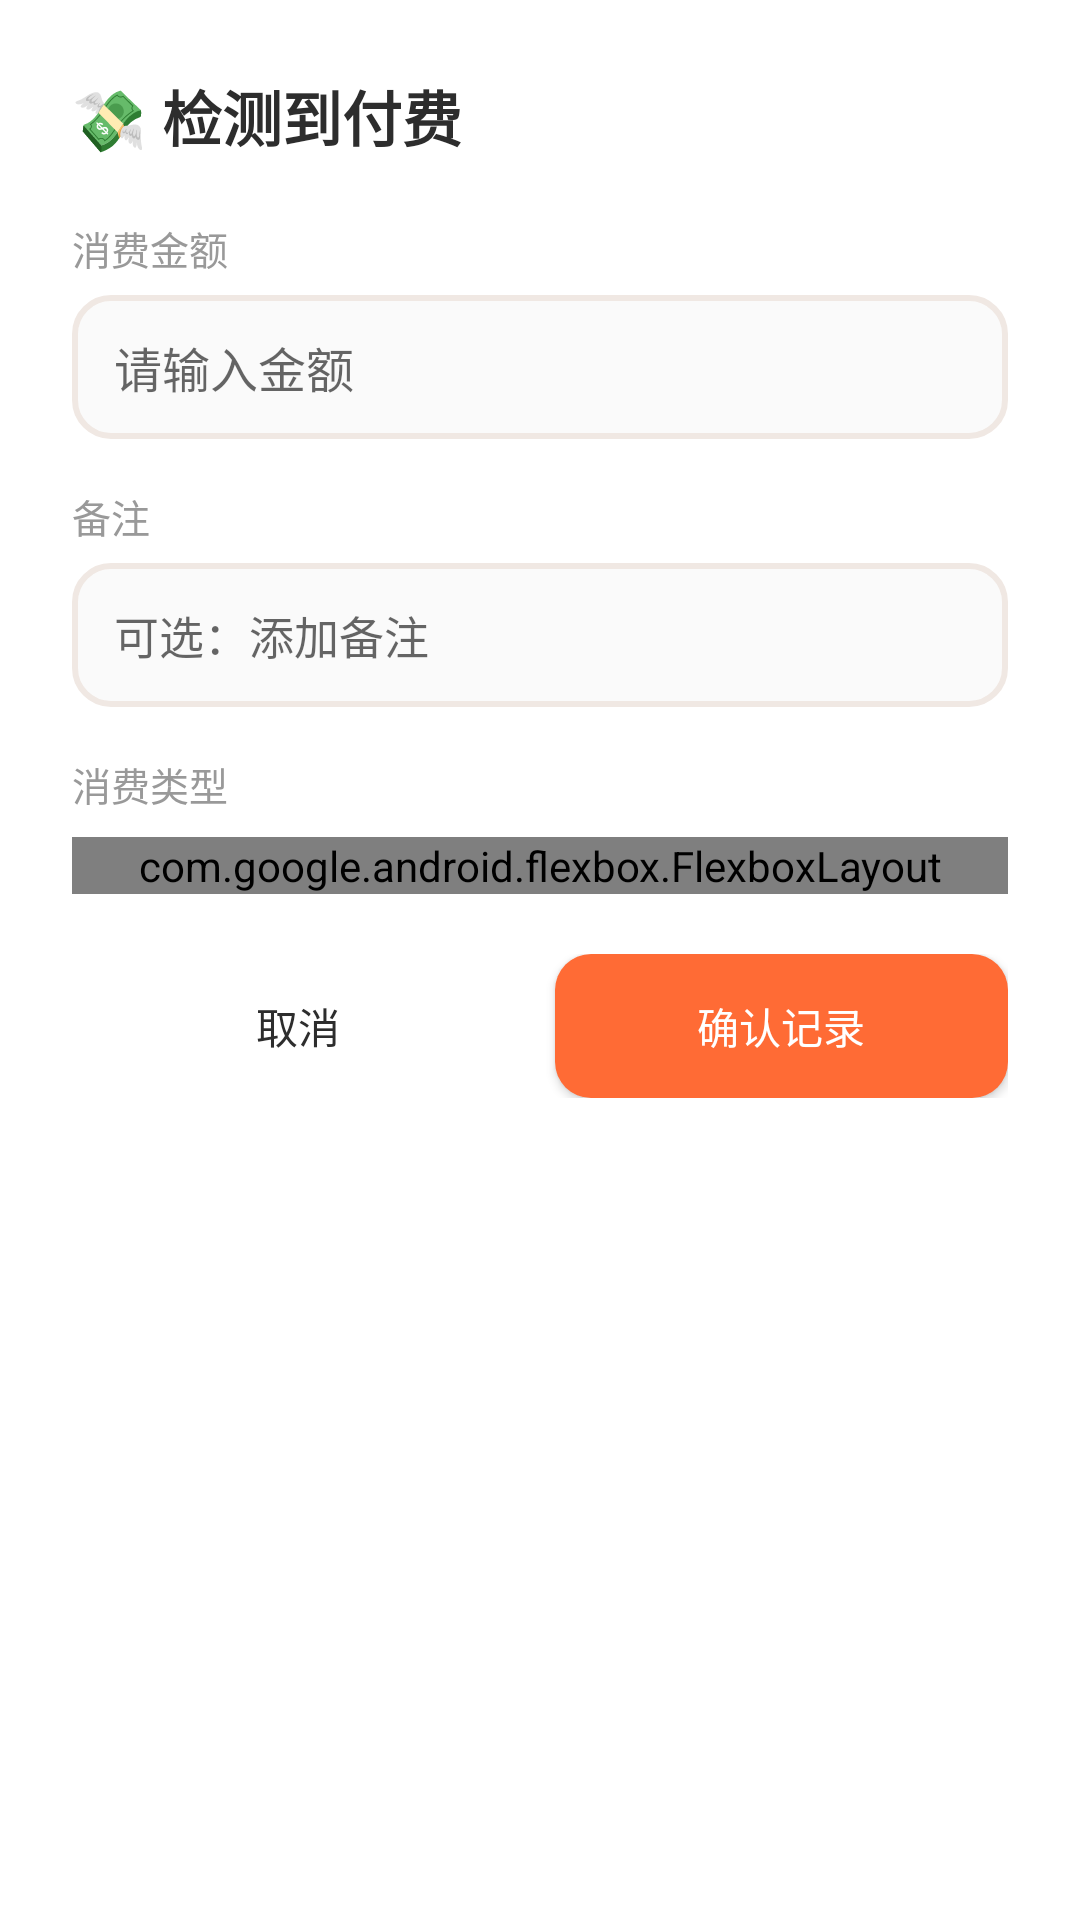

The Android layout XML behind this screen, and the referenced resources:
<!-- AndroidManifest.xml: application theme Theme.TaoliXingqiu -->
<!-- res/layout/dialog_payment.xml -->
<?xml version="1.0" encoding="utf-8"?>
<LinearLayout xmlns:android="http://schemas.android.com/apk/res/android"
    xmlns:app="http://schemas.android.com/apk/res-auto"
    android:layout_width="match_parent"
    android:layout_height="wrap_content"
    android:orientation="vertical"
    android:padding="24dp">

    <TextView android:text="💸 检测到付费"
        android:layout_width="wrap_content" android:layout_height="wrap_content"
        android:textSize="20sp" android:textStyle="bold"
        android:textColor="@color/text_primary"
        android:gravity="center"
        android:layout_marginBottom="20dp" />

    <TextView android:text="消费金额" android:textSize="13sp"
        android:layout_width="wrap_content" android:layout_height="wrap_content"
        android:textColor="@color/text_secondary" android:layout_marginBottom="6dp" />
    <EditText android:id="@+id/pay_amount"
        android:layout_width="match_parent" android:layout_height="48dp"
        android:hint="@string/amount_hint" android:inputType="numberDecimal"
        android:paddingHorizontal="14dp" android:textSize="16sp"
        android:background="@drawable/input_bg" android:layout_marginBottom="16dp" />

    <TextView android:text="备注" android:textSize="13sp"
        android:layout_width="wrap_content" android:layout_height="wrap_content"
        android:textColor="@color/text_secondary" android:layout_marginBottom="6dp" />
    <EditText android:id="@+id/pay_note"
        android:layout_width="match_parent" android:layout_height="48dp"
        android:hint="@string/note_hint"
        android:paddingHorizontal="14dp" android:textSize="15sp"
        android:background="@drawable/input_bg" android:layout_marginBottom="16dp" />

    <TextView android:text="消费类型" android:textSize="13sp"
        android:layout_width="wrap_content" android:layout_height="wrap_content"
        android:textColor="@color/text_secondary" android:layout_marginBottom="8dp" />
    <com.google.android.flexbox.FlexboxLayout
        android:id="@+id/type_grid"
        android:layout_width="match_parent"
        android:layout_height="wrap_content"
        app:flexWrap="wrap"
        app:flexDirection="row" />

    <LinearLayout
        android:layout_width="match_parent"
        android:layout_height="wrap_content"
        android:orientation="horizontal"
        android:layout_marginTop="20dp">
        <Button android:id="@+id/btn_cancel_pay" android:text="@string/cancel"
            android:layout_width="0dp" android:layout_height="48dp" android:layout_weight="1"
            android:background="@drawable/btn_cancel_bg" android:textColor="@color/text_primary" />
        <Button android:id="@+id/btn_confirm_pay" android:text="@string/confirm_record"
            android:layout_width="0dp" android:layout_height="48dp" android:layout_weight="1"
            android:layout_marginStart="10dp"
            android:background="@drawable/btn_primary_bg" android:textColor="@color/surface" />
    </LinearLayout>

</LinearLayout>
<!-- resources referenced by this layout -->
<resources>
  <color name="surface">#FFFFFF</color>
  <color name="text_primary">#2D2D2D</color>
  <color name="text_secondary">#999999</color>
  <!-- drawable btn_primary_bg (drawable) -->
  <?xml version="1.0" encoding="utf-8"?>
  <shape xmlns:android="http://schemas.android.com/apk/res/android">
      <solid android:color="@color/primary"/>
      <corners android:radius="12dp"/>
  </shape>
  <!-- drawable input_bg (drawable) -->
  <?xml version="1.0" encoding="utf-8"?>
  <shape xmlns:android="http://schemas.android.com/apk/res/android">
      <solid android:color="#FAFAFA"/>
      <corners android:radius="12dp"/>
      <stroke android:width="2dp" android:color="#F0E8E3"/>
  </shape>
  <string name="amount_hint">请输入金额</string>
  <string name="cancel">取消</string>
  <string name="confirm_record">确认记录</string>
  <string name="note_hint">可选：添加备注</string>
  <style name="Theme.TaoliXingqiu" parent="Theme.MaterialComponents.Light.NoActionBar">
          <item name="colorPrimary">@color/primary</item>
          <item name="colorPrimaryVariant">@color/primary_dark</item>
          <item name="colorOnPrimary">@color/surface</item>
          <item name="colorSecondary">@color/primary_light</item>
          <item name="colorSurface">@color/surface</item>
          <item name="android:statusBarColor">@color/primary_dark</item>
          <item name="android:navigationBarColor">@color/surface</item>
      </style>
  <color name="primary">#FF6B35</color>
  <color name="primary_dark">#E85D2A</color>
  <color name="primary_light">#FF8C5A</color>
</resources>
